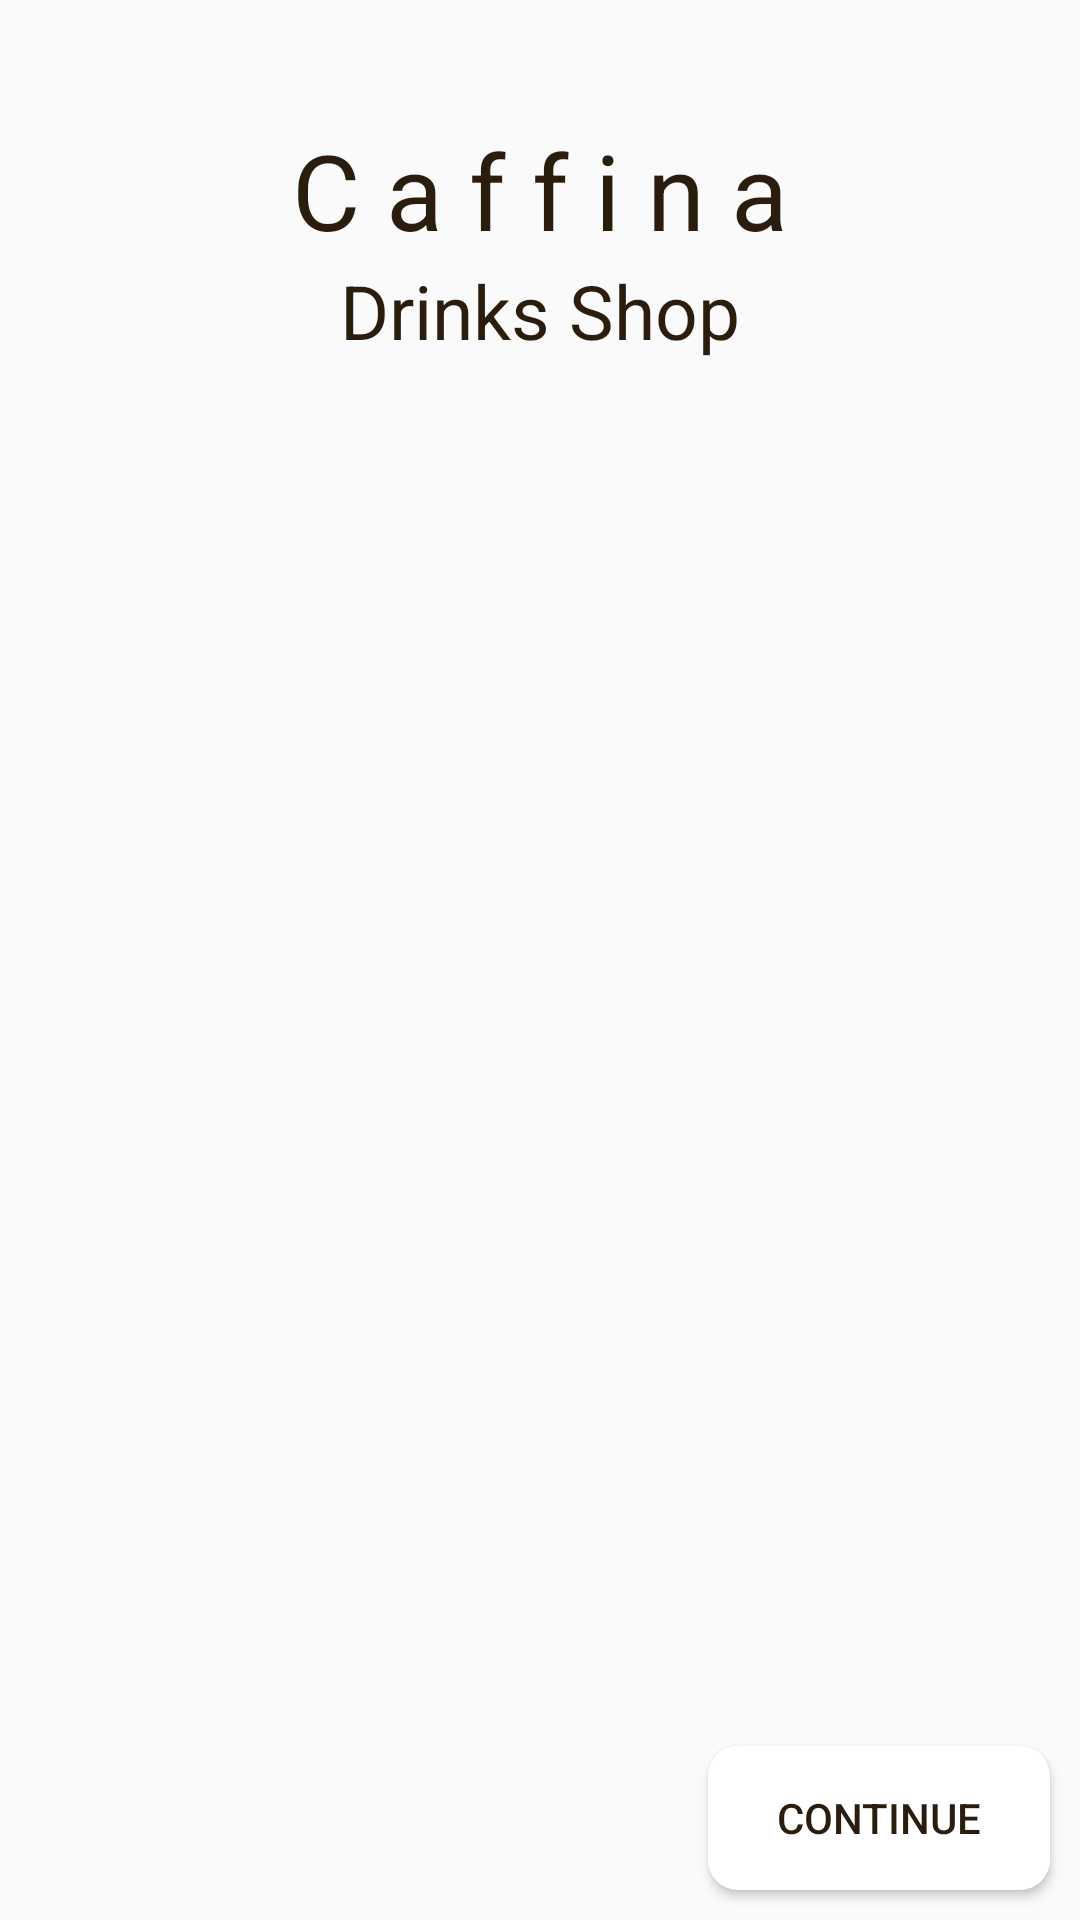

Reconstruct the res/layout file that produces this screen, plus the resources it refers to.
<!-- AndroidManifest.xml: application theme AppTheme -->
<!-- res/layout/activity_main.xml -->
<?xml version="1.0" encoding="utf-8"?>
<RelativeLayout
    xmlns:android="http://schemas.android.com/apk/res/android"
    xmlns:tools="http://schemas.android.com/tools"
    android:layout_width="match_parent"
    android:background="@drawable/back4"
    android:layout_height="match_parent">
<LinearLayout
    android:layout_width="match_parent"
    android:layout_height="wrap_content"
    android:orientation="vertical"
    android:layout_marginTop="20dp"
    android:padding="20dp"
    android:gravity="center">

    <TextView

        android:id="@+id/textView"
        android:layout_width="wrap_content"
        android:layout_height="wrap_content"
        android:text="C a f f i n a"
        android:textColor="@color/darkBrown"
        android:textSize="35sp"
        />

    <TextView
        android:layout_width="wrap_content"
        android:layout_height="wrap_content"
        android:text="Drinks Shop"
        android:textColor="@color/darkBrown"

        android:textSize="25sp" />
</LinearLayout>

    <Button
        android:id="@+id/continueBtn"
        android:layout_width="114dp"
        android:layout_height="wrap_content"
        android:layout_alignParentEnd="true"
        android:layout_alignParentBottom="true"
        android:layout_marginEnd="10dp"
        android:layout_marginBottom="10dp"
        android:background="@drawable/btn_back"
        android:drawableRight="@drawable/ic_chevron_right_black_24dp"
        android:text="Continue"
        android:textColor="@color/darkBrown"
        android:textAlignment="center" />

</RelativeLayout>
<!-- resources referenced by this layout -->
<resources>
  <color name="darkBrown">#2b1d0e</color>
  <!-- drawable btn_back (drawable) -->
  <?xml version="1.0" encoding="utf-8"?>
  <ripple
      android:color="@color/colorAccent"
      xmlns:android="http://schemas.android.com/apk/res/android"
      xmlns:tools="http://schemas.android.com/tools"
      tools:targetApi="lollipop">
  <item >
      <shape android:shape="rectangle">
          <solid android:color="@android:color/white"></solid>
          <corners android:radius="10sp"></corners>
      </shape>
  
  </item>
  </ripple>
  <style name="AppTheme" parent="Theme.AppCompat.Light.NoActionBar">
          
          <item name="colorPrimaryDark">@color/colorPrimaryDark</item>
          <item name="colorAccent">@color/colorAccent</item>
          <item name="android:windowFullscreen">true</item>
          <item name="colorPrimary">@color/colorPrimary</item>
          <item name="windowActionBarOverlay">true</item>
      </style>
  <color name="colorAccent">#D81B60</color>
  <color name="colorPrimaryDark">#00574B</color>
  <color name="colorPrimary">#008577</color>
</resources>
